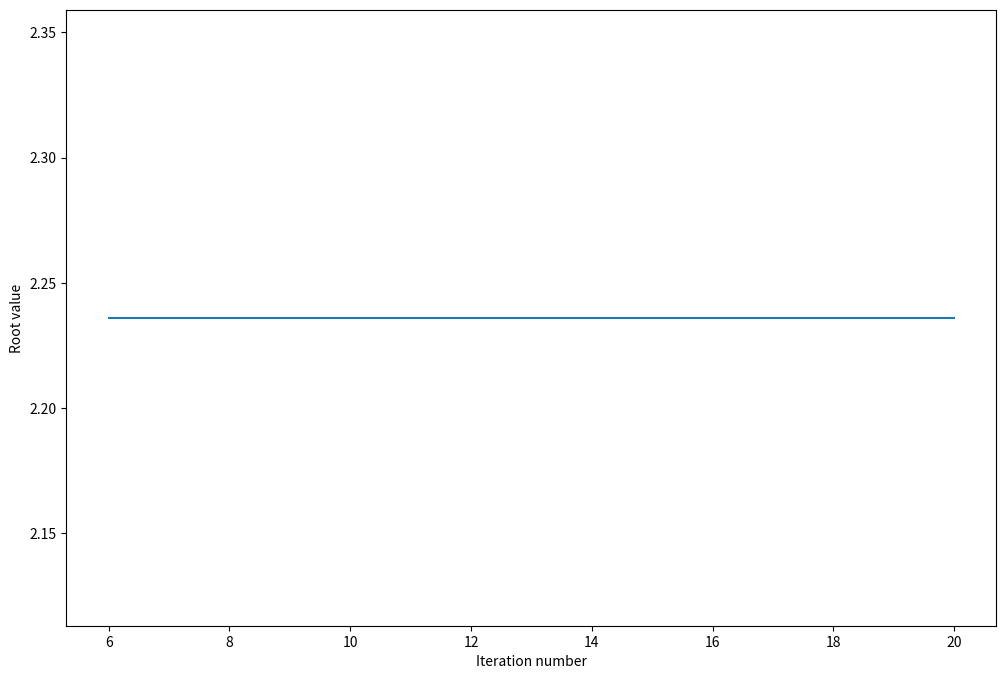

Write the Python code that produced this figure.
# -*- coding: utf-8 -*-
"""
Created on Sat Jan 15 02:13:26 2022

[redacted]
"""
import matplotlib.pylab as plt
def f1(x):
    return x**3 - x - 1

def f2(x):
    return x**2 - 5

def newtonRaphson(f,x0,numIter):
    mydic = dict()
    
    df1 = lambda x: 3*x**2 - 1
    df2 = lambda x: 2*x
    
    n=1
    while(numIter>=n):
        
        x_next = x0 - (f(x0) / df2(x0))
        
        if f(x_next) == 0:
            print("Found exact solution after",n," iteration!")
            return x_next,mydic
        else:            
            x0 = x_next
                
        mydic[n] = x_next    
        n += 1
    return x_next,mydic
            
numIter = 20
x0 = 1
result,mydict = newtonRaphson(f2, x0, numIter)
print(result)

lists = sorted(mydict.items()) # sorted by key, return a list of tuples
x, y = zip(*lists) # unpack a list of pairs into two tuples
plt.figure(figsize = (12, 8))
plt.plot(x[5:20], y[5:20])
plt.xlabel('Iteration number')
plt.ylabel('Root value')
plt.show()